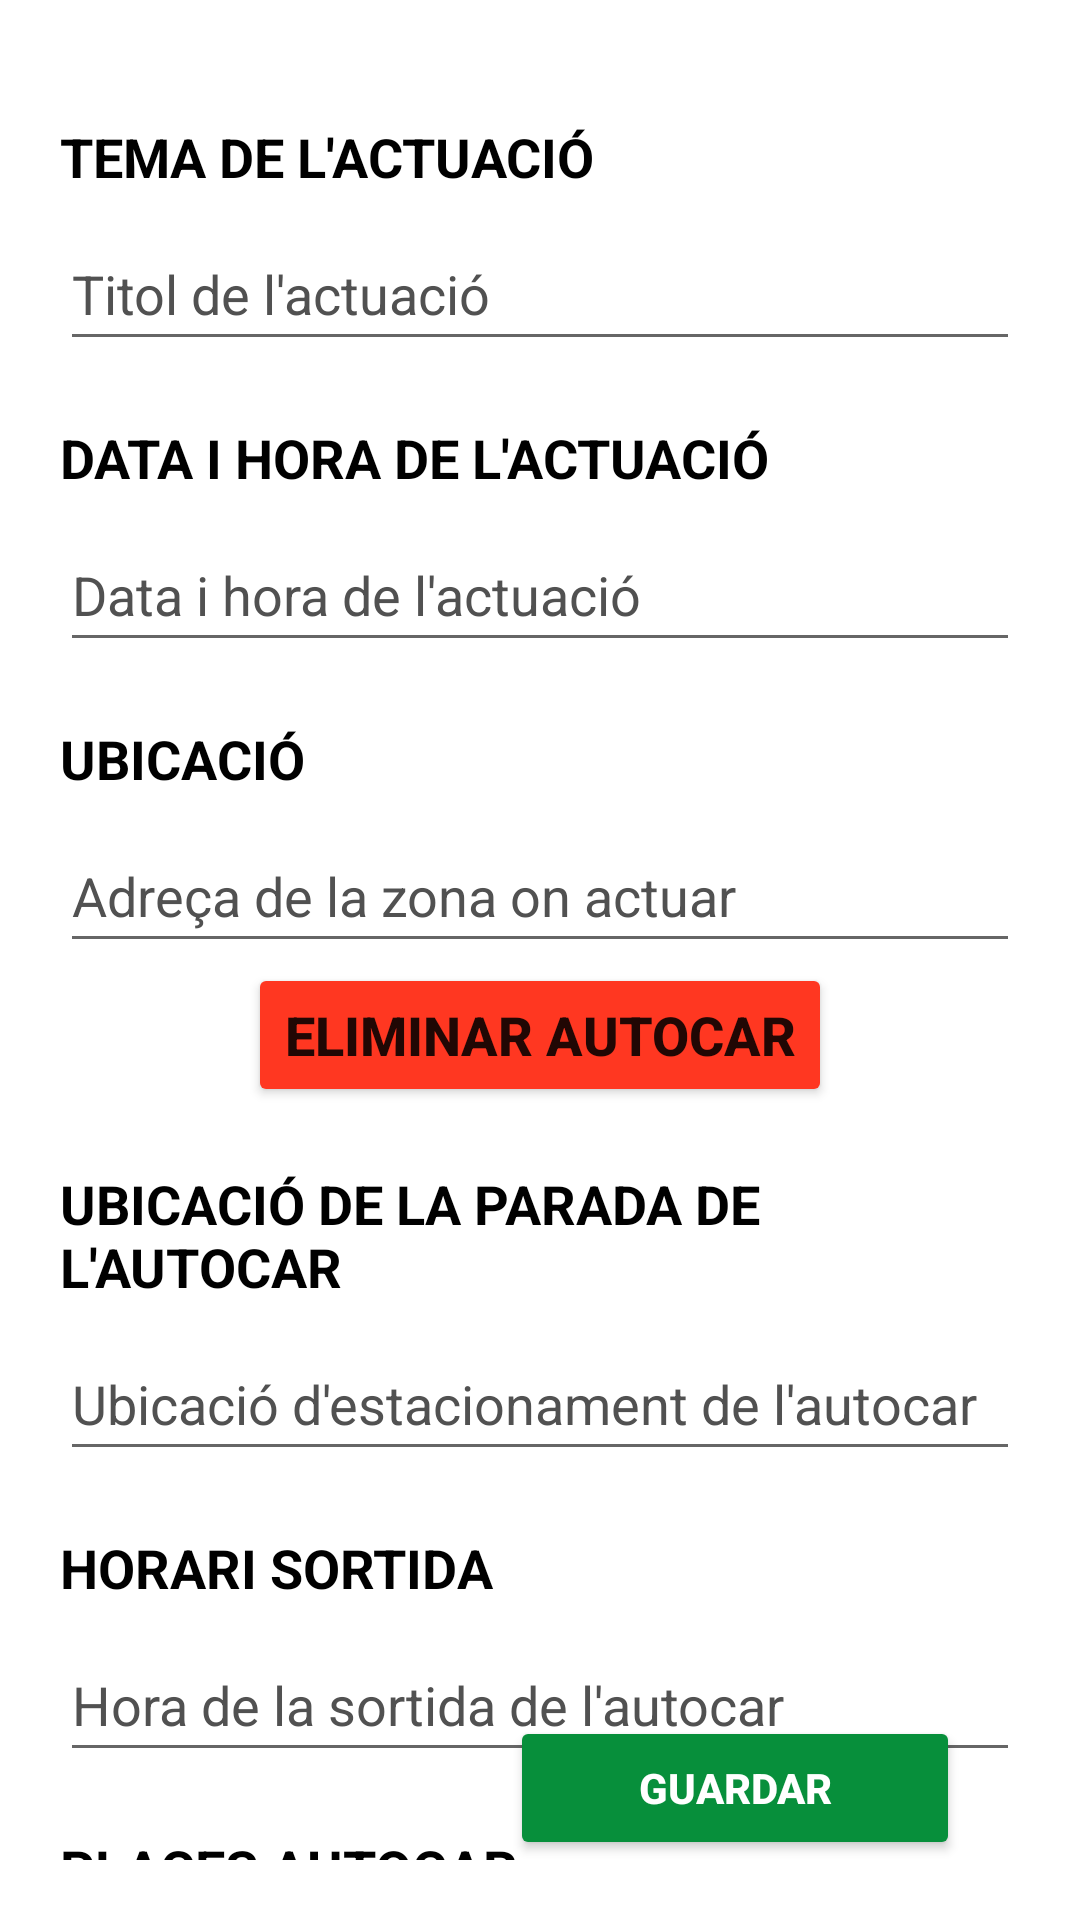

Write the Android layout XML for this screen, with the resource values it uses.
<!-- AndroidManifest.xml: application theme Theme.Bergants -->
<!-- res/layout/fragment_afegir_actuacio_bus.xml -->
<?xml version="1.0" encoding="utf-8"?>
<androidx.constraintlayout.widget.ConstraintLayout xmlns:android="http://schemas.android.com/apk/res/android"
    xmlns:app="http://schemas.android.com/apk/res-auto"
    android:layout_width="match_parent"
    android:layout_height="match_parent"
    android:padding="@dimen/MargePapereraEsquerra20dp">


    <TextView
        android:id="@+id/TemaActuacio"
        android:layout_width="match_parent"
        android:layout_height="wrap_content"
        android:layout_marginTop="@dimen/MargePapereraEsquerra20dp"
        android:text="@string/temaActuacio"
        android:textColor="@color/negre"
        android:textSize="@dimen/TitolGordo18sp"
        android:textStyle="bold"
        app:layout_constraintTop_toTopOf="parent" />

    <EditText
        android:id="@+id/titolActuacio"
        android:layout_width="match_parent"
        android:layout_height="wrap_content"
        android:layout_marginTop="@dimen/separacio"
        android:hint="@string/titol_actuacio_bus"
        android:textColorHint="@color/grisFosc"
        android:inputType="text"
        android:minHeight="@dimen/DimensioPaperera48dp"
        app:layout_constraintTop_toBottomOf="@id/TemaActuacio" />

    <TextView
        android:id="@+id/dateActuacio"
        android:layout_width="match_parent"
        android:layout_height="wrap_content"
        android:layout_marginTop="@dimen/MargePapereraEsquerra20dp"
        android:text="@string/data_actuacio_bus"
        android:textColor="@color/negre"
        android:textSize="@dimen/TitolGordo18sp"
        android:textStyle="bold"
        app:layout_constraintTop_toBottomOf="@id/titolActuacio" />

    <EditText
        android:id="@+id/dataActuacio"
        android:layout_width="match_parent"
        android:layout_height="wrap_content"
        android:layout_marginTop="@dimen/separacio"
        android:hint="@string/data_hora_actuacio_bus"
        android:textColorHint="@color/grisFosc"
        android:inputType="datetime"
        android:minHeight="@dimen/DimensioPaperera48dp"
        app:layout_constraintTop_toBottomOf="@id/dateActuacio" />

    <TextView
        android:id="@+id/ubicacioActuacio"
        android:layout_width="match_parent"
        android:layout_height="wrap_content"
        android:layout_marginTop="@dimen/MargePapereraEsquerra20dp"
        android:text="@string/UbicacioTitol"
        android:textColor="@color/negre"
        android:textSize="@dimen/TitolGordo18sp"
        android:textStyle="bold"
        app:layout_constraintTop_toBottomOf="@id/dataActuacio" />

    <EditText
        android:id="@+id/llocActuacio"
        android:layout_width="match_parent"
        android:layout_height="wrap_content"
        android:layout_marginTop="@dimen/separacio"
        android:hint="@string/lloc_actuacio_bus"
        android:textColorHint="@color/grisFosc"
        android:inputType="textPostalAddress"
        android:minHeight="@dimen/DimensioPaperera48dp"
        app:layout_constraintTop_toBottomOf="@id/ubicacioActuacio" />


    <Button
        android:id="@+id/autocarBoolean"
        android:layout_width="wrap_content"
        android:layout_height="wrap_content"
        android:text="@string/eliminar_autocar"
        android:textSize="@dimen/TitolGordo18sp"
        android:textStyle="bold"
        android:backgroundTint="@color/vermellEliminar"
        app:layout_constraintStart_toStartOf="parent"
        app:layout_constraintEnd_toEndOf="parent"
        app:layout_constraintTop_toBottomOf="@id/llocActuacio" />

    <TextView
        android:id="@+id/ubicacioParada"
        android:layout_width="match_parent"
        android:layout_height="wrap_content"
        android:layout_marginTop="@dimen/MargePapereraEsquerra20dp"
        android:text="@string/ubicacio_parada"
        android:textColor="@color/negre"
        android:textSize="@dimen/TitolGordo18sp"
        android:textStyle="bold"
        app:layout_constraintTop_toBottomOf="@id/autocarBoolean" />

    <EditText
        android:id="@+id/ubicacioAutocar"
        android:layout_width="match_parent"
        android:layout_height="wrap_content"
        android:layout_marginTop="@dimen/separacio"
        android:hint="@string/ubicacio_bus"
        android:textColorHint="@color/grisFosc"
        android:inputType="textPostalAddress"
        android:minHeight="@dimen/DimensioPaperera48dp"
        app:layout_constraintTop_toBottomOf="@id/ubicacioParada" />

    <TextView
        android:id="@+id/horaSortida"
        android:layout_width="match_parent"
        android:layout_height="wrap_content"
        android:layout_marginTop="@dimen/MargePapereraEsquerra20dp"
        android:text="@string/horari_sortida"
        android:textColor="@color/negre"
        android:textSize="@dimen/TitolGordo18sp"
        android:textStyle="bold"
        app:layout_constraintTop_toBottomOf="@id/ubicacioAutocar" />

    <EditText
        android:id="@+id/horaAutocar"
        android:layout_width="match_parent"
        android:layout_height="wrap_content"
        android:layout_marginTop="@dimen/separacio"
        android:hint="@string/sortida_bus"
        android:textColorHint="@color/grisFosc"
        android:inputType="time"
        android:minHeight="@dimen/DimensioPaperera48dp"
        app:layout_constraintTop_toBottomOf="@id/horaSortida" />

    <TextView
        android:id="@+id/numeroPlaces"
        android:layout_width="match_parent"
        android:layout_height="wrap_content"
        android:layout_marginTop="@dimen/MargePapereraEsquerra20dp"
        android:text="@string/places_autocar"
        android:textColor="@color/negre"
        android:textSize="@dimen/TitolGordo18sp"
        android:textStyle="bold"
        app:layout_constraintTop_toBottomOf="@id/horaAutocar" />

    <EditText
        android:id="@+id/placesAutocar"
        android:layout_width="match_parent"
        android:layout_height="wrap_content"
        android:layout_marginTop="@dimen/separacio"
        android:hint="@string/places_lliures"
        android:textColorHint="@color/grisFosc"
        android:inputType="number"
        android:minHeight="@dimen/DimensioPaperera48dp"
        app:layout_constraintTop_toBottomOf="@id/numeroPlaces" />

    <Button
        android:id="@+id/botoGuardarActuacio"
        android:layout_width="wrap_content"
        android:minWidth="@dimen/AmpleBotoGuardar150dp"
        android:layout_height="wrap_content"
        android:layout_marginEnd="@dimen/MargeDretaBotoGuardar20dp"
        android:text="@string/botoguardar"
        android:backgroundTint="@color/verdBergant"
        android:textColor="@color/blanc"
        android:textStyle="bold"
        app:layout_constraintBottom_toBottomOf="parent"
        app:layout_constraintEnd_toEndOf="parent" />

</androidx.constraintlayout.widget.ConstraintLayout>
<!-- resources referenced by this layout -->
<resources>
  <color name="blanc">#FFFFFFFF</color>
  <color name="grisFosc">#515151</color>
  <color name="negre">#FF000000</color>
  <color name="verdBergant">#FF078F3B</color>
  <color name="vermellEliminar">#FF3721</color>
  <dimen name="AmpleBotoGuardar150dp">150dp</dimen>
  <dimen name="DimensioPaperera48dp">48dp</dimen>
  <dimen name="MargeDretaBotoGuardar20dp">20dp</dimen>
  <dimen name="MargePapereraEsquerra20dp">20dp</dimen>
  <dimen name="TitolGordo18sp">18sp</dimen>
  <dimen name="separacio">8dp</dimen>
  <string name="UbicacioTitol">UBICACIÓ</string>
  <string name="botoguardar">Guardar</string>
  <string name="data_actuacio_bus">DATA I HORA DE L\'ACTUACIÓ</string>
  <string name="data_hora_actuacio_bus">Data i hora de l\'actuació</string>
  <string name="eliminar_autocar">ELIMINAR AUTOCAR</string>
  <string name="horari_sortida">HORARI SORTIDA</string>
  <string name="lloc_actuacio_bus">Adreça de la zona on actuar</string>
  <string name="places_autocar">PLACES AUTOCAR</string>
  <string name="places_lliures">Nombre de places lliures a l\'autocar</string>
  <string name="sortida_bus">Hora de la sortida de l\'autocar</string>
  <string name="temaActuacio">TEMA DE L\'ACTUACIÓ</string>
  <string name="titol_actuacio_bus">Titol de l\'actuació</string>
  <string name="ubicacio_bus">Ubicació d\'estacionament de l\'autocar</string>
  <string name="ubicacio_parada">UBICACIÓ DE LA PARADA DE L\'AUTOCAR</string>
  <style name="Theme.Bergants" parent="Theme.MaterialComponents.DayNight.DarkActionBar">
          
          <item name="colorPrimary">@color/verdBergant</item>
          <item name="colorPrimaryVariant">@color/verdClar</item>
          <item name="colorOnPrimary">@color/blanc</item>
          <item name="android:windowActionBar">false</item>
          
          <item name="colorSecondary">@color/verdBergant</item>
          <item name="colorSecondaryVariant">@color/verdBergant</item>
          <item name="colorOnSecondary">@color/negre</item>
          
          <item name="android:statusBarColor">?attr/colorPrimaryVariant</item>
  
          
          <item name="materialButtonStyle">@style/BergantsBoto</item>
          
          <item name="android:textViewStyle">@style/BergantsView</item>
          
          <item name="android:editTextStyle">@style/BergantsTextInput</item>
          
          <item name="textInputStyle">@style/BergantsTextInput</item>
      </style>
  <color name="verdClar">#FF7EC090</color>
  <style name="BergantsBoto" parent="Widget.MaterialComponents.Button">
          <item name="android:backgroundTint">@color/verdBergant</item>
          <item name="android:textSize">@dimen/TitolGordo18sp</item>
          <item name="background">@color/verdBergant</item>
          <item name="android:textColor">@color/blanc</item>
          <item name="android:minHeight">@dimen/alcadaTextField48dp</item>
      </style>
  <style name="BergantsView" parent="Widget.MaterialComponents.TextView">
          <item name="android:textSize">20sp</item>
          <item name="android:textColor">@color/negre</item>
          <item name="android:textAllCaps">false</item>
      </style>
  <style name="BergantsTextInput" parent="Widget.MaterialComponents.TextInputLayout.OutlinedBox">
          <item name="boxStrokeColor">@color/verdBergant </item>
          <item name="android:textSize">18sp</item>
          <item name="android:textColor">@color/negre</item>
          <item name="hintTextColor">@color/grisFosc</item>
          <item name="background">@color/grisClaretGentApuntada</item>
      </style>
  <dimen name="alcadaTextField48dp">48dp</dimen>
  <color name="grisClaretGentApuntada">#FFE5E5E5</color>
</resources>
